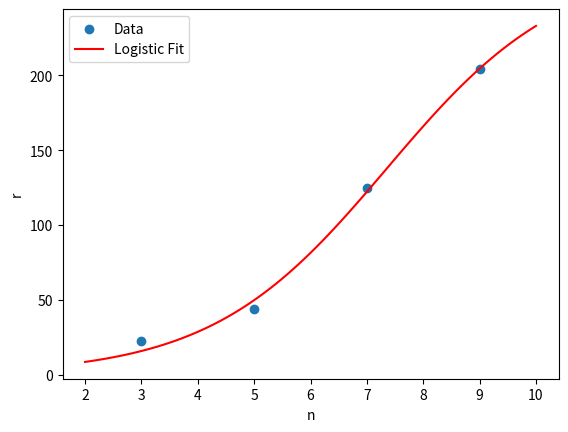

This figure's Python source:
import numpy as np
from scipy.optimize import curve_fit
import matplotlib.pyplot as plt

n = np.array([3, 5, 7, 9])
r = np.array([22.6667, 44.2222, 124.5567, 204.0000])

def logistic(n, L, k, n0):
    return L / (1 + np.exp(-k * (n - n0)))

# Initial guesses for L, k, and n0 to reduce iterations
initial_guesses = [210, 0.5, 6]

params, covariance = curve_fit(logistic, n, r, p0=initial_guesses)
L, k, n0 = params

print(f"Estimated parameters:\nL = {L}\nk = {k}\nn0 = {n0}")

n_fit = np.linspace(2, 10, 100)
r_fit = logistic(n_fit, L, k, n0)

plt.scatter(n, r, label='Data')
plt.plot(n_fit, r_fit, label='Logistic Fit', color='red')
plt.xlabel('n')
plt.ylabel('r')
plt.legend()
plt.show()
